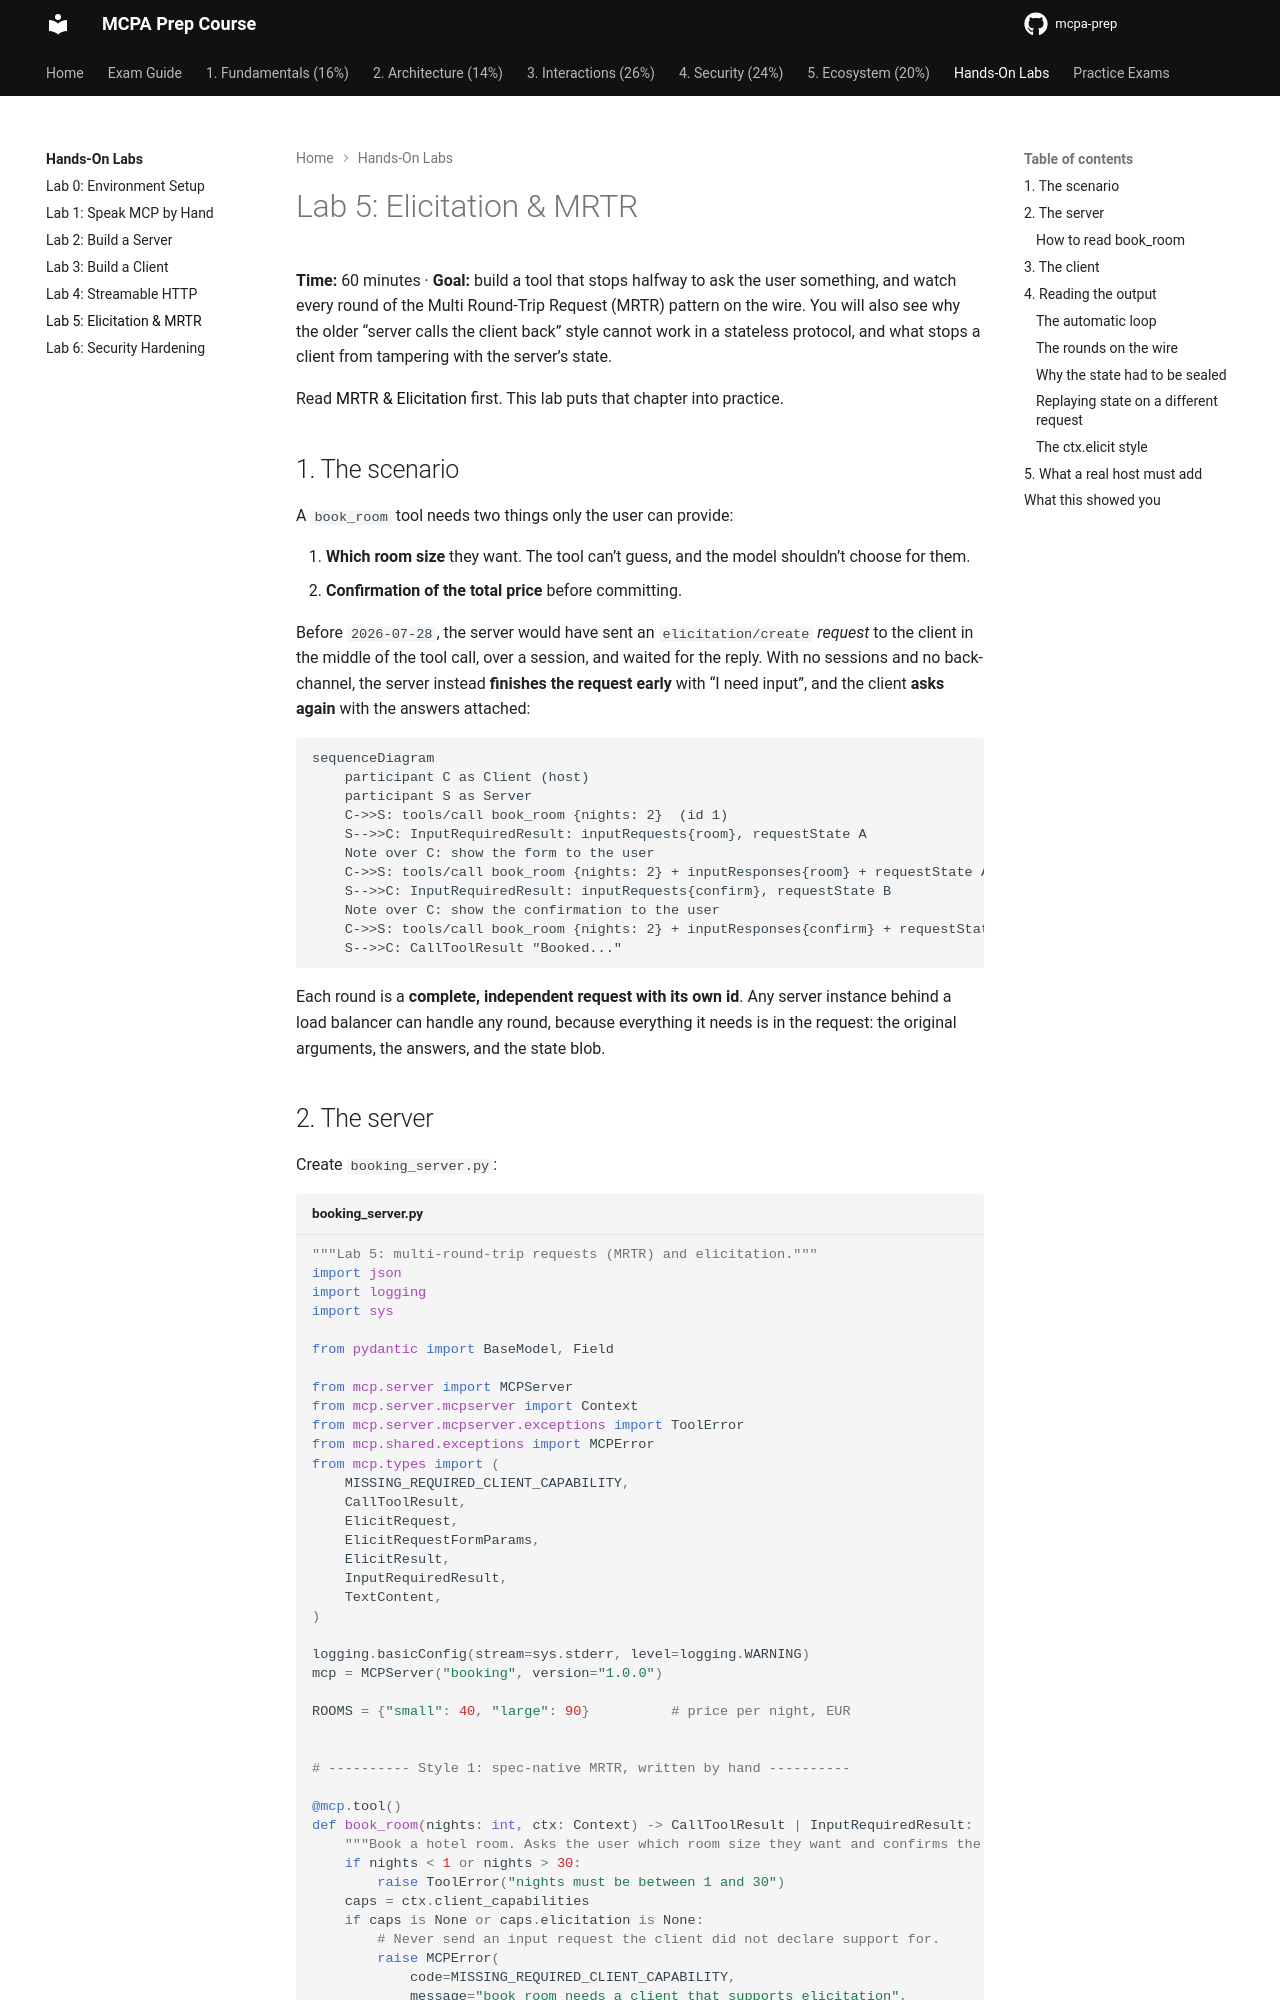

repository: alelapi/mcpa-prep · page: labs/05-elicitation-mrtr/index.html · generator: mkdocs

---
title: "Lab 5: Elicitation & MRTR"
---

# Lab 5: Elicitation & MRTR

**Time:** 60 minutes · **Goal:** build a tool that stops halfway to ask the user something, and watch
every round of the Multi Round-Trip Request (MRTR) pattern on the wire. You will also see why the older
"server calls the client back" style cannot work in a stateless protocol, and what stops a client from
tampering with the server's state.

Read [MRTR & Elicitation](../domain-3/mrtr-elicitation.md) first. This lab puts that chapter into
practice.

## 1. The scenario

A `book_room` tool needs two things only the user can provide:

1. **Which room size** they want. The tool can't guess, and the model shouldn't choose for them.
2. **Confirmation of the total price** before committing.

Before `2026-07-28`, the server would have sent an `elicitation/create` *request* to the client in the
middle of the tool call, over a session, and waited for the reply. With no sessions and no back-channel,
the server instead **finishes the request early** with "I need input", and the client **asks again**
with the answers attached:

```mermaid
sequenceDiagram
    participant C as Client (host)
    participant S as Server
    C->>S: tools/call book_room {nights: 2}  (id 1)
    S-->>C: InputRequiredResult: inputRequests{room}, requestState A
    Note over C: show the form to the user
    C->>S: tools/call book_room {nights: 2} + inputResponses{room} + requestState A  (id 2)
    S-->>C: InputRequiredResult: inputRequests{confirm}, requestState B
    Note over C: show the confirmation to the user
    C->>S: tools/call book_room {nights: 2} + inputResponses{confirm} + requestState B  (id 3)
    S-->>C: CallToolResult "Booked..."
```

Each round is a **complete, independent request with its own id**. Any server instance behind a load
balancer can handle any round, because everything it needs is in the request: the original arguments,
the answers, and the state blob.
